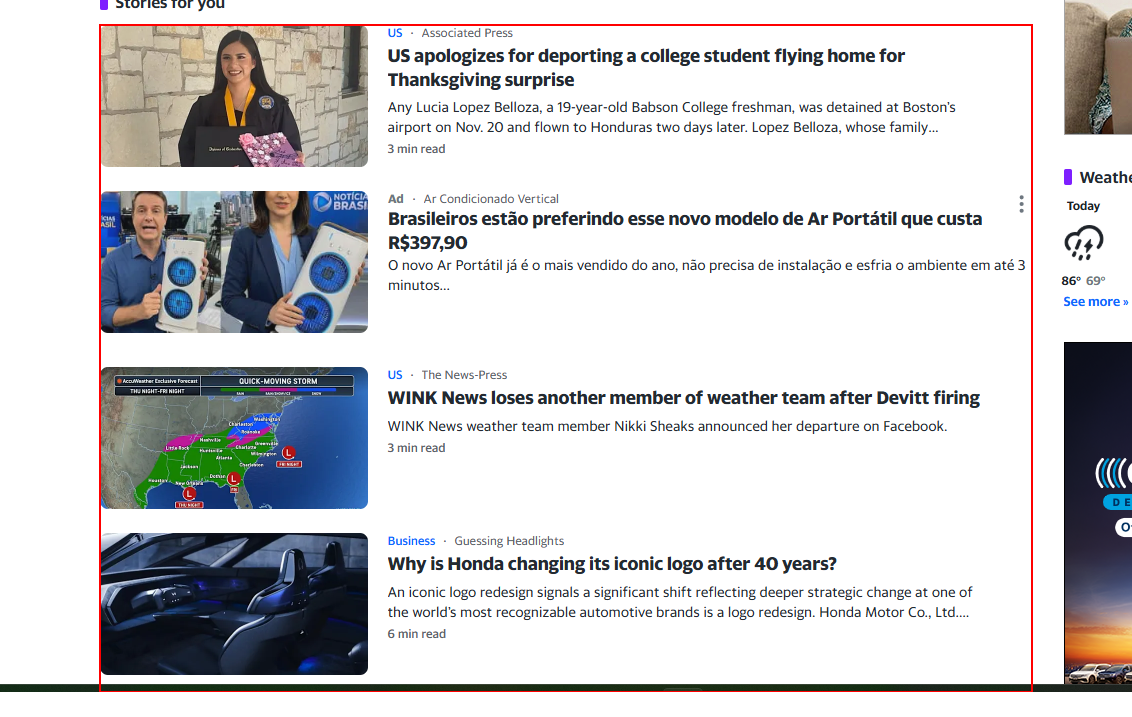
Task: Dispatcher Case Tecnico
Workflow: Extract_News

Step 1: find the list (repeated 6 times)